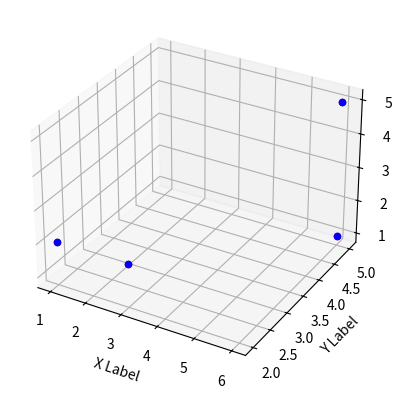

Generate this figure with matplotlib:
import random
import numpy
import matplotlib.pyplot as plt
from collections import defaultdict
from mpl_toolkits.mplot3d import Axes3D
from matplotlib import cm

points = numpy.array([[1, 2, 2], [3, 2, 2], [6, 5, 5], [6,5,1]])

class KMeans:
    def __init__(self, inputDataFrame, numberOfClusters):
        self.inputData = inputDataFrame
        self.numberOfClusters = numberOfClusters
        self.numberOfInstances, self.numberOfFeatures = self.inputData.shape
        self.centroid =[]
        self.MAX_ITER = 100
        #print(self.numberOfInstances)
        #print(self.numberOfFeatures)

    def calculateEuclideanDistance(self,centroid, inputDataPoint):
        return numpy.linalg.norm(centroid - inputDataPoint)

    #def recalculateCentroids(self,clusterAllocationResult):
    def isCentroidChanged(self,oldCentroid,newCentroid):
        if (self.calculateEuclideanDistance(oldCentroid,newCentroid) ==0):
            return False
        else:
            return True


    def generateRandomInitialCentroids(self):


        #we choose random centroids based on the number of clusters required
        randomCentroidsFromInputData = random.sample(list(self.inputData),self.numberOfClusters)
       # print(randomCentroidsFromInputData)
        return randomCentroidsFromInputData

    def assignDataPointToClosestCentroid(self,centroid):
        #clusterAllocationResult = defaultdict(list)
        clusterAllocationResult = defaultdict(list)
        for dataPoint in self.inputData:
            #below array is a temporary distance whose index will give the direct index of the centroid to which
            #a data point belongs to also this will reset to empty for next iteration
            euclideanDistanceBetweenDataPointAndCentroid= []

            for centroidPoint in centroid:
                #print("datapoint is")
                #print(dataPoint)
                #print("cluster point is")
                #print(centroidPoint)
                distance = self.calculateEuclideanDistance(centroid=centroidPoint, inputDataPoint=dataPoint)
                #print(distance)
                euclideanDistanceBetweenDataPointAndCentroid.append(distance)
            index_min = numpy.argmin(euclideanDistanceBetweenDataPointAndCentroid)
            #print("index minimum")
            #print(index_min)
            #dictionary cannot use a list as key but can use tuple as key
            #clusterAllocationResult[str(tuple(centroid[index_min]))].append(dataPoint)
            clusterAllocationResult[index_min].append(dataPoint)
        return clusterAllocationResult



    def runKMeansCoreAlgoritm(self):
        self.centroid = self.generateRandomInitialCentroids()
        print("random centroids are")
        print(self.centroid)
        for iteration in range(self.MAX_ITER):
            print("iterationcount")
            iterationResults = self.assignDataPointToClosestCentroid(self.centroid)
            print(iterationResults)
            newUpdatedCentroids = []
            #proper membership print
            for centroids,dataPoints in iterationResults.items():
                #print(randomIntialCentroidsFromInputData[x],y)
                newUpdatedCentroids.append(numpy.mean(dataPoints, axis=0))


            result = self.isCentroidChanged(self.centroid,numpy.array(newUpdatedCentroids))
            if result == True:

                print("algorithm not Converged")
                self.centroid =[]
                self.centroid=newUpdatedCentroids
                print("new updated centroids")
                print(newUpdatedCentroids)
            else:
                print("algorithm Converged")
                break;
        return iterationResults
        #updatedCentroids = self.recalculateCentroids(randomIntialCentroidsFromInputData)



    def plotKMeans(self,iterationResults, x_axis_label="", y_axis_label="", z_axis_label="", plot_title=""):

            fig = plt.figure()

            ax = fig.add_subplot(111, projection='3d')
            print("new centroid")
            for centroidIndex,dataPoints in iterationResults.items():
                 print(self.centroid[centroidIndex],dataPoints)

            print("end of clustering results")
            for centroidIndex,dataPoints in iterationResults.items():
                print("final centroids")

                finalData = numpy.array(dataPoints)
                print("numpy datapoints")

                print(numpy.array(dataPoints))
                ax.scatter(finalData[:,0],finalData[:,1],finalData[:,2],c='r', marker='o' )
                ax.scatter(self.centroid[centroidIndex][0],self.centroid[centroidIndex][1],self.centroid[centroidIndex][2],c='b', marker='o');
               # ax.scatter(x, y, z, c='r', marker='o')

                ax.set_xlabel('X Label')
                ax.set_ylabel('Y Label')
                ax.set_zlabel('Z Label')

            plt.show()

kmeansObj = KMeans(inputDataFrame=points, numberOfClusters=4)

kmeansObj.generateRandomInitialCentroids()
iterationResults = kmeansObj.runKMeansCoreAlgoritm()
kmeansObj.plotKMeans(iterationResults)




